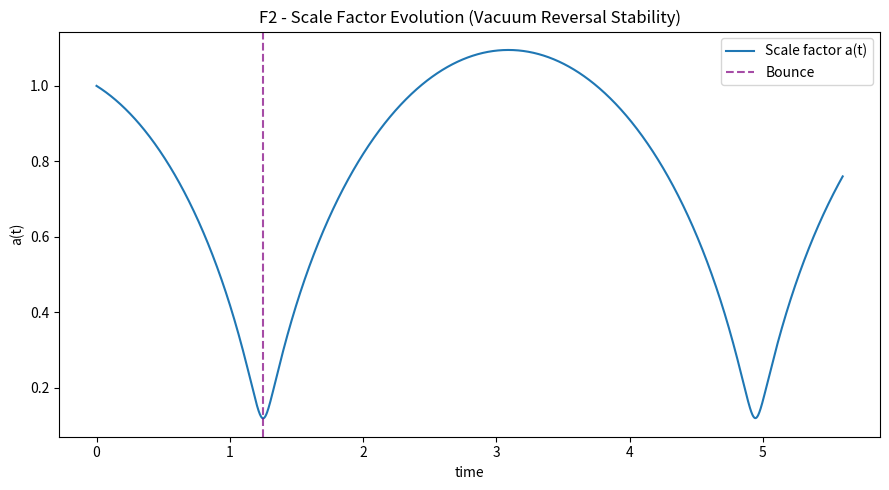
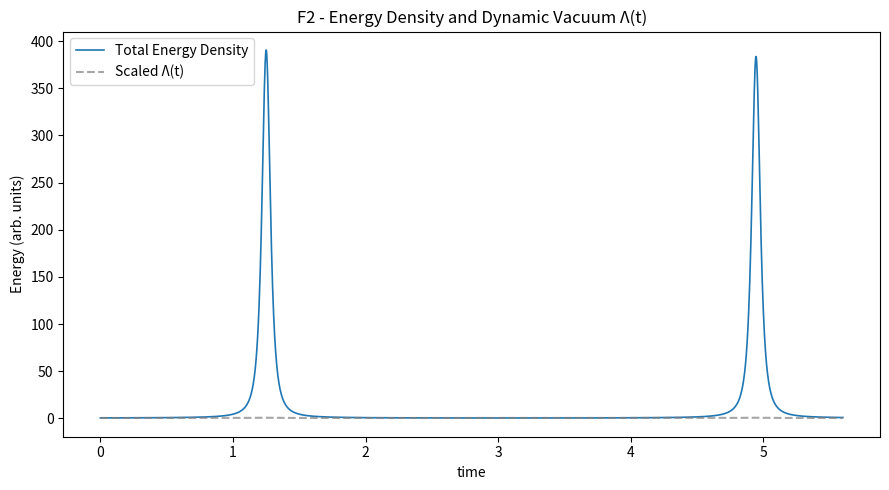
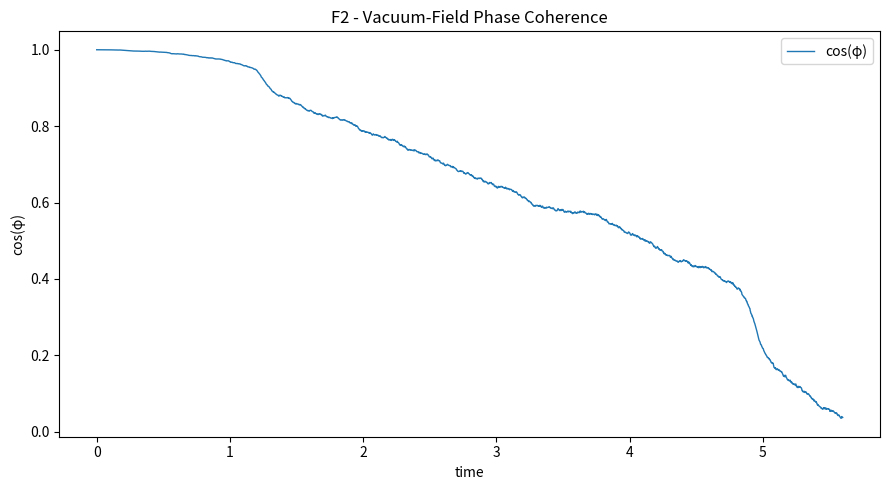

Write Python code to recreate these figures, in order. (Note: this script raises an exception after producing the figures.)
# ==========================================================
# F2 - Vacuum Reversal Stability (Dynamic Λ-field coupling)
# Advanced Cosmology: Singularity Bounce with adaptive vacuum response
# ==========================================================

import json
import numpy as np
import matplotlib.pyplot as plt
from datetime import datetime, timezone

# --- Simulation Parameters ---
np.random.seed(99)
T = 2800                     # time steps
dt = 0.002
eta = 0.001
a0 = 1.0
adot0 = -0.22                # slightly slower contraction

# Physical constants (normalized)
alpha = 0.7       # gravitational term (reduced)
beta = 0.15       # radiation-like repulsion
Lambda_base = 0.0035  # baseline vacuum energy
kappa = 0.065     # vacuum-phase coupling (stronger)
omega0 = 0.2      # base phase frequency
xi = 0.015        # curvature-phase feedback
delta = 0.05      # damping on phase
noise = 0.0012    # vacuum noise

# --- Arrays ---
t = np.linspace(0, T*dt, T)
a = np.zeros(T)
adot = np.zeros(T)
addot = np.zeros(T)
phi = np.zeros(T)
Lambda_t = np.zeros(T)

a[0] = a0
adot[0] = adot0
phi[0] = 0.0

# --- Dynamic vacuum adjustment function ---
def adaptive_Lambda(a_val):
    """Vacuum amplification near minimal scale factor."""
    return Lambda_base * (1 + 0.8 * np.exp(-((a_val - 0.15)**2) / 0.02))

# --- Simulation loop ---
for i in range(1, T):
    # adaptive vacuum
    Lambda_t[i] = adaptive_Lambda(a[i-1])

    # effective densities
    rho_m = 1.0 / (a[i-1]**3 + 1e-6)
    rho_v = Lambda_t[i] * np.cos(phi[i-1])
    pressure = rho_v - 0.33 * rho_m

    # second derivative of scale factor
    addot[i] = -alpha * rho_m * a[i-1] + beta / (a[i-1]**3 + 1e-6) - Lambda_t[i] * a[i-1]**3 + kappa * np.sin(phi[i-1])
    adot[i] = adot[i-1] + addot[i] * dt
    a[i] = max(1e-6, a[i-1] + adot[i] * dt)

    # phase evolution with curvature feedback
    curvature_term = xi / (a[i]**2 + 1e-6)
    dphi = (omega0 + curvature_term - delta * np.sin(phi[i-1])) * dt + np.random.normal(0, noise)
    phi[i] = phi[i-1] + dphi

# --- Metrics ---
a_min = np.min(a)
a_max = np.max(a)
R_bounce = np.argmin(a)
energy_total = alpha / (2*a**2) + beta / (2*a**4) + 0.5*Lambda_t*a**2
energy_min = float(np.min(energy_total))
energy_max = float(np.max(energy_total))
mean_coherence = float(np.mean(np.cos(phi)))
coherence_stability = float(np.std(np.cos(phi[-400:])))

# --- Classification ---
if a_min > 0.05 and coherence_stability < 0.06 and energy_max < 200:
    verdict = "✅ Stable Singularity Bounce (Vacuum Reversal Achieved)"
elif a_min > 0.02 and energy_max < 500:
    verdict = "⚠️ Chaotic Rebound (partial coherence)"
else:
    verdict = "❌ Vacuum Collapse (no rebound)"

# --- Plots ---
plt.figure(figsize=(9, 5))
plt.plot(t, a, label='Scale factor a(t)', lw=1.5)
plt.axvline(t[R_bounce], color='purple', ls='--', alpha=0.7, label='Bounce')
plt.title("F2 - Scale Factor Evolution (Vacuum Reversal Stability)")
plt.xlabel("time"); plt.ylabel("a(t)")
plt.legend(); plt.tight_layout()
plt.savefig("FAEV_F2_ScaleFactorEvolution.png")

plt.figure(figsize=(9, 5))
plt.plot(t, energy_total, label='Total Energy Density', lw=1.2)
plt.plot(t, Lambda_t * 100, "gray", ls='--', alpha=0.7, label='Scaled Λ(t)')
plt.title("F2 - Energy Density and Dynamic Vacuum Λ(t)")
plt.xlabel("time"); plt.ylabel("Energy (arb. units)")
plt.legend(); plt.tight_layout()
plt.savefig("FAEV_F2_EnergyDensity.png")

plt.figure(figsize=(9, 5))
plt.plot(t, np.cos(phi), lw=1.0, label='cos(φ)')
plt.title("F2 - Vacuum-Field Phase Coherence")
plt.xlabel("time"); plt.ylabel("cos(φ)")
plt.legend(); plt.tight_layout()
plt.savefig("FAEV_F2_PhaseCoherence.png")

# --- Save Results ---
results = {
    "eta": eta,
    "dt": dt,
    "T": T,
    "constants": {
        "alpha": alpha,
        "beta": beta,
        "Lambda_base": Lambda_base,
        "kappa": kappa,
        "omega0": omega0,
        "xi": xi,
        "delta": delta,
        "noise": noise
    },
    "metrics": {
        "a_min": float(a_min),
        "a_max": float(a_max),
        "bounce_index": int(R_bounce),
        "energy_min": energy_min,
        "energy_max": energy_max,
        "mean_coherence": mean_coherence,
        "coherence_stability": coherence_stability
    },
    "classification": verdict,
    "files": {
        "scale_plot": "FAEV_F2_ScaleFactorEvolution.png",
        "energy_plot": "FAEV_F2_EnergyDensity.png",
        "phase_plot": "FAEV_F2_PhaseCoherence.png"
    },
    "timestamp": datetime.now(timezone.utc).strftime("%Y-%m-%dT%H:%MZ")
}

with open("backend/modules/knowledge/F2_vacuum_reversal_stability.json", "w") as f:
    json.dump(results, f, indent=2)

print("=== F2 - Vacuum Reversal Stability (Dynamic Λ-field coupling) ===")
print(f"a_min={a_min:.4f} | mean_coherence={mean_coherence:.3f} | energy_range=({energy_min:.3e},{energy_max:.3e})")
print(f"-> {verdict}")
print("✅ Results saved -> backend/modules/knowledge/F2_vacuum_reversal_stability.json")
